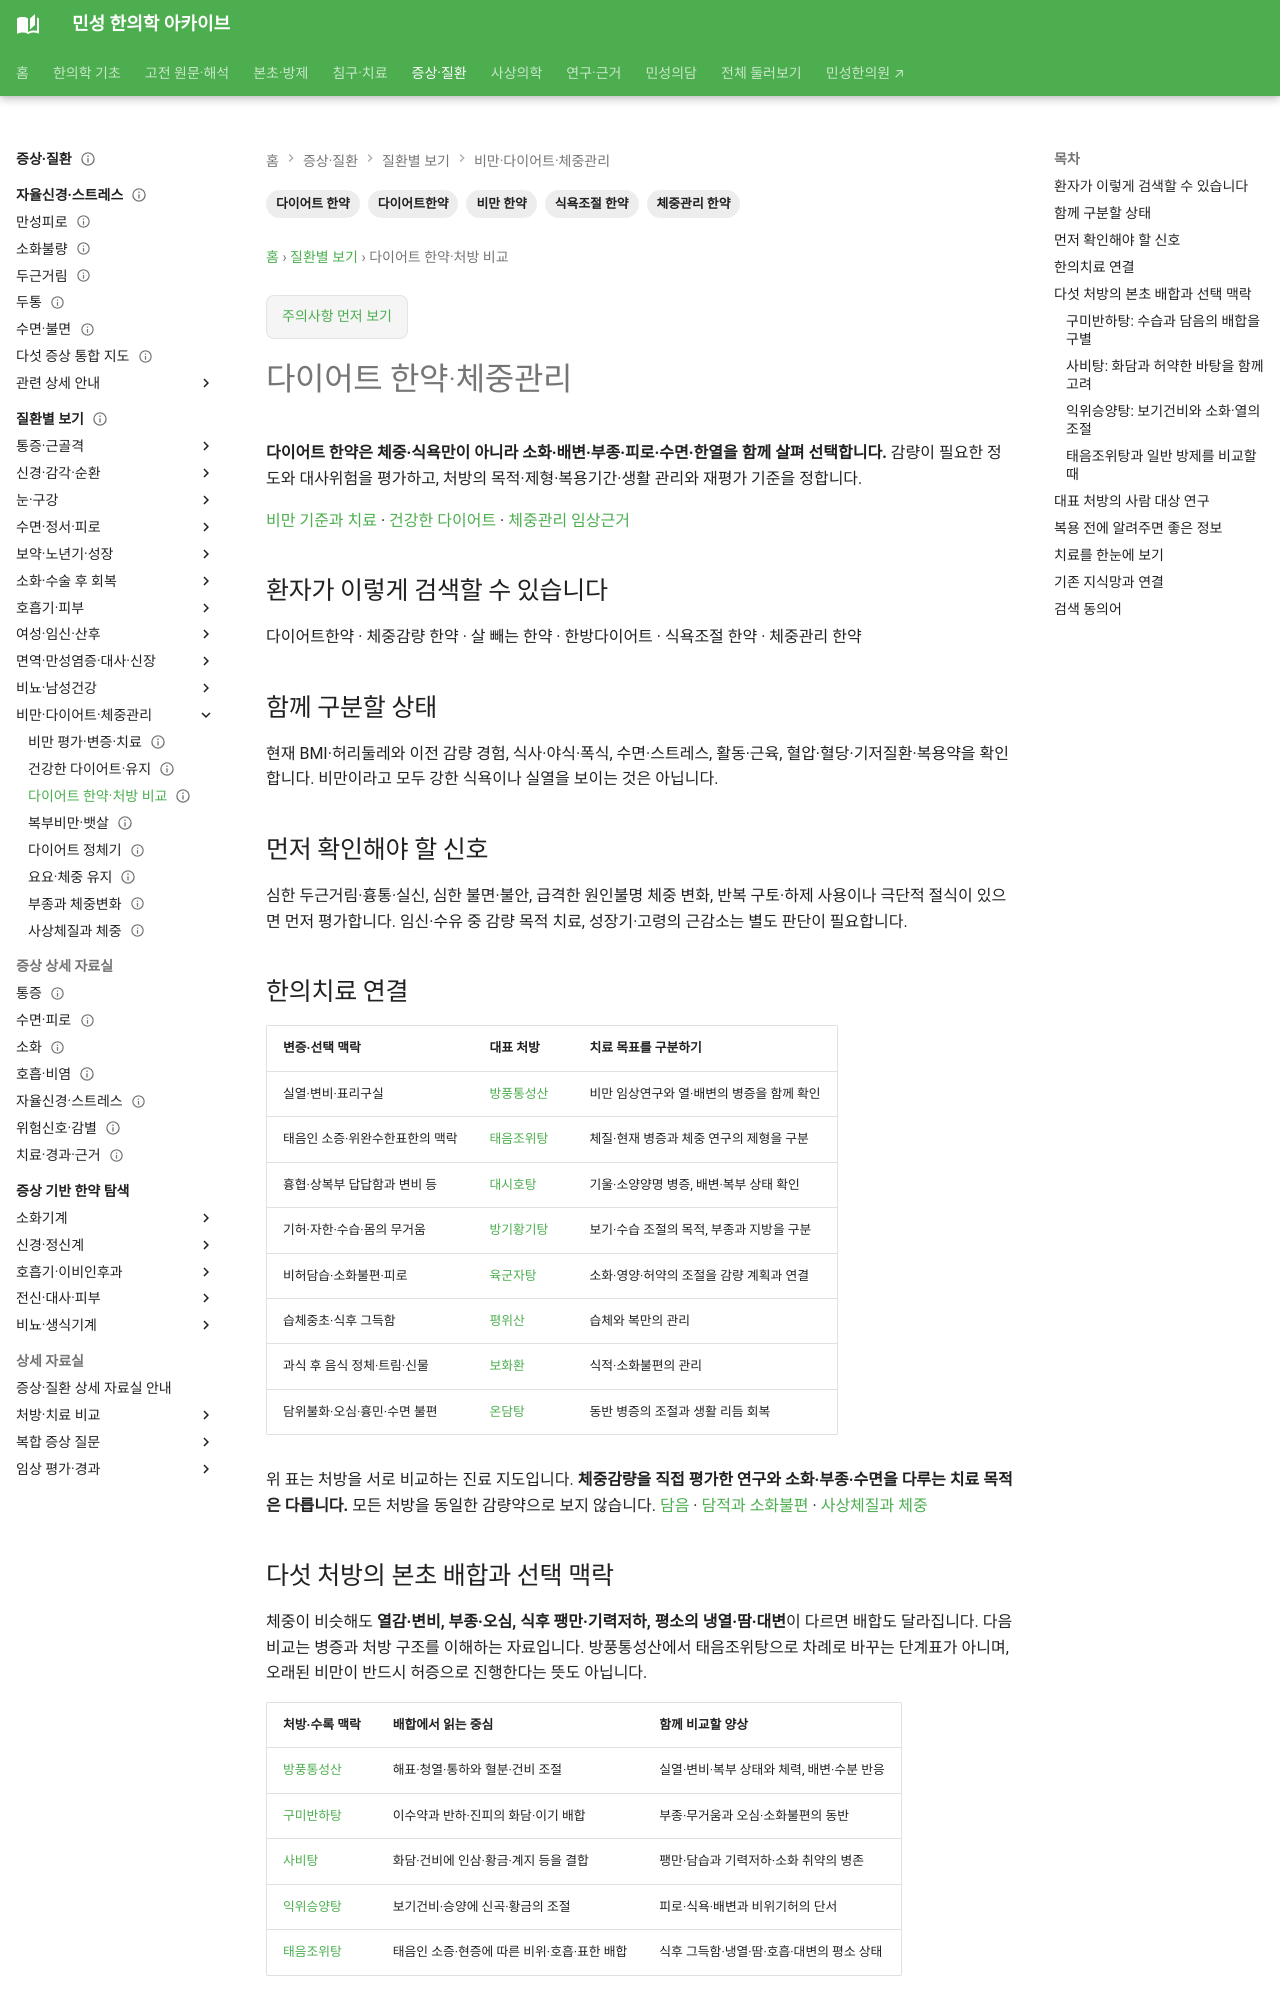

repository: joowon1111/minseong-korean-medicine-wiki · page: conditions/weight-management-herbal/index.html · generator: mkdocs

---
title: 다이어트 한약·체중관리
description: 다이어트 한약·체중관리을 환자 검색어에서 감별·위험신호·한의치료까지 연결합니다.
tags: [질환증상, 환자검색, 한약]
status: 검토완료
last_reviewed: 2026-08-21
---
# 다이어트 한약·체중관리

## 환자가 이렇게 검색할 수 있습니다

- 다이어트한약
- 다이어트 한약
- 체중감량 한약
- 살 빼는 한약
- 한방다이어트
- 식욕조절 한약
- 체중관리 한약

## 함께 구분할 상태

- 현재 BMI·허리둘레
- 식사패턴·폭식
- 수면·스트레스
- 약물·내분비질환
- 근육량·활동량
